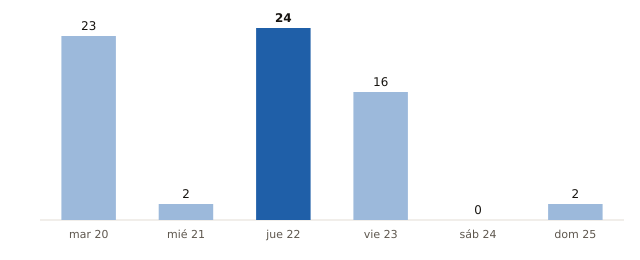

The data file committed next to this chart (first rows):
fecha, municipios_prob_90_o_mas
2026-10-20, 23
2026-10-21, 2
2026-10-22, 24
2026-10-23, 16
2026-10-24, 0
2026-10-25, 2
